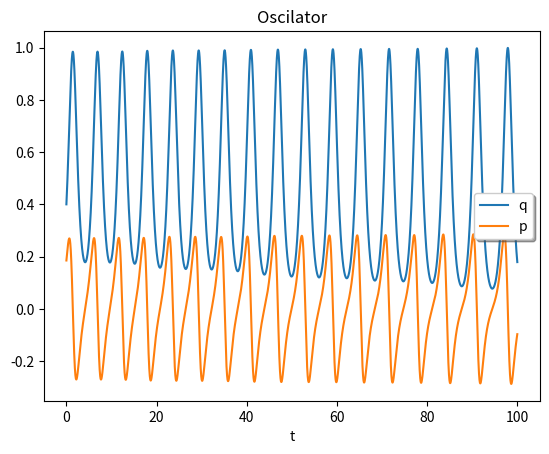

This figure's Python source:
import os
import numpy as np
import matplotlib.pyplot as plt
from scipy.integrate import solve_ivp

q0 = .4
p0 = .185
t0 = 0
tN = 100
delta = 10 ** (-4)
a = 3
b = 1 / 2
t = np.arange(t0, tN, delta)


def orb(t, z, a, b):
    q, p = z
    return [2* p, - (4 / a) * q * (q * q - b)]


sol = solve_ivp(orb, [t0, tN], [q0, p0],
                dense_output = True,
                args=(a, b))

z = sol.sol(t)

plt.plot(t, z.T)
plt.xlabel('t')
plt.legend(['q', 'p'], shadow=True)
plt.title('Oscilator')
plt.savefig('orb1.png')
plt.close()
print(os.getcwd())
